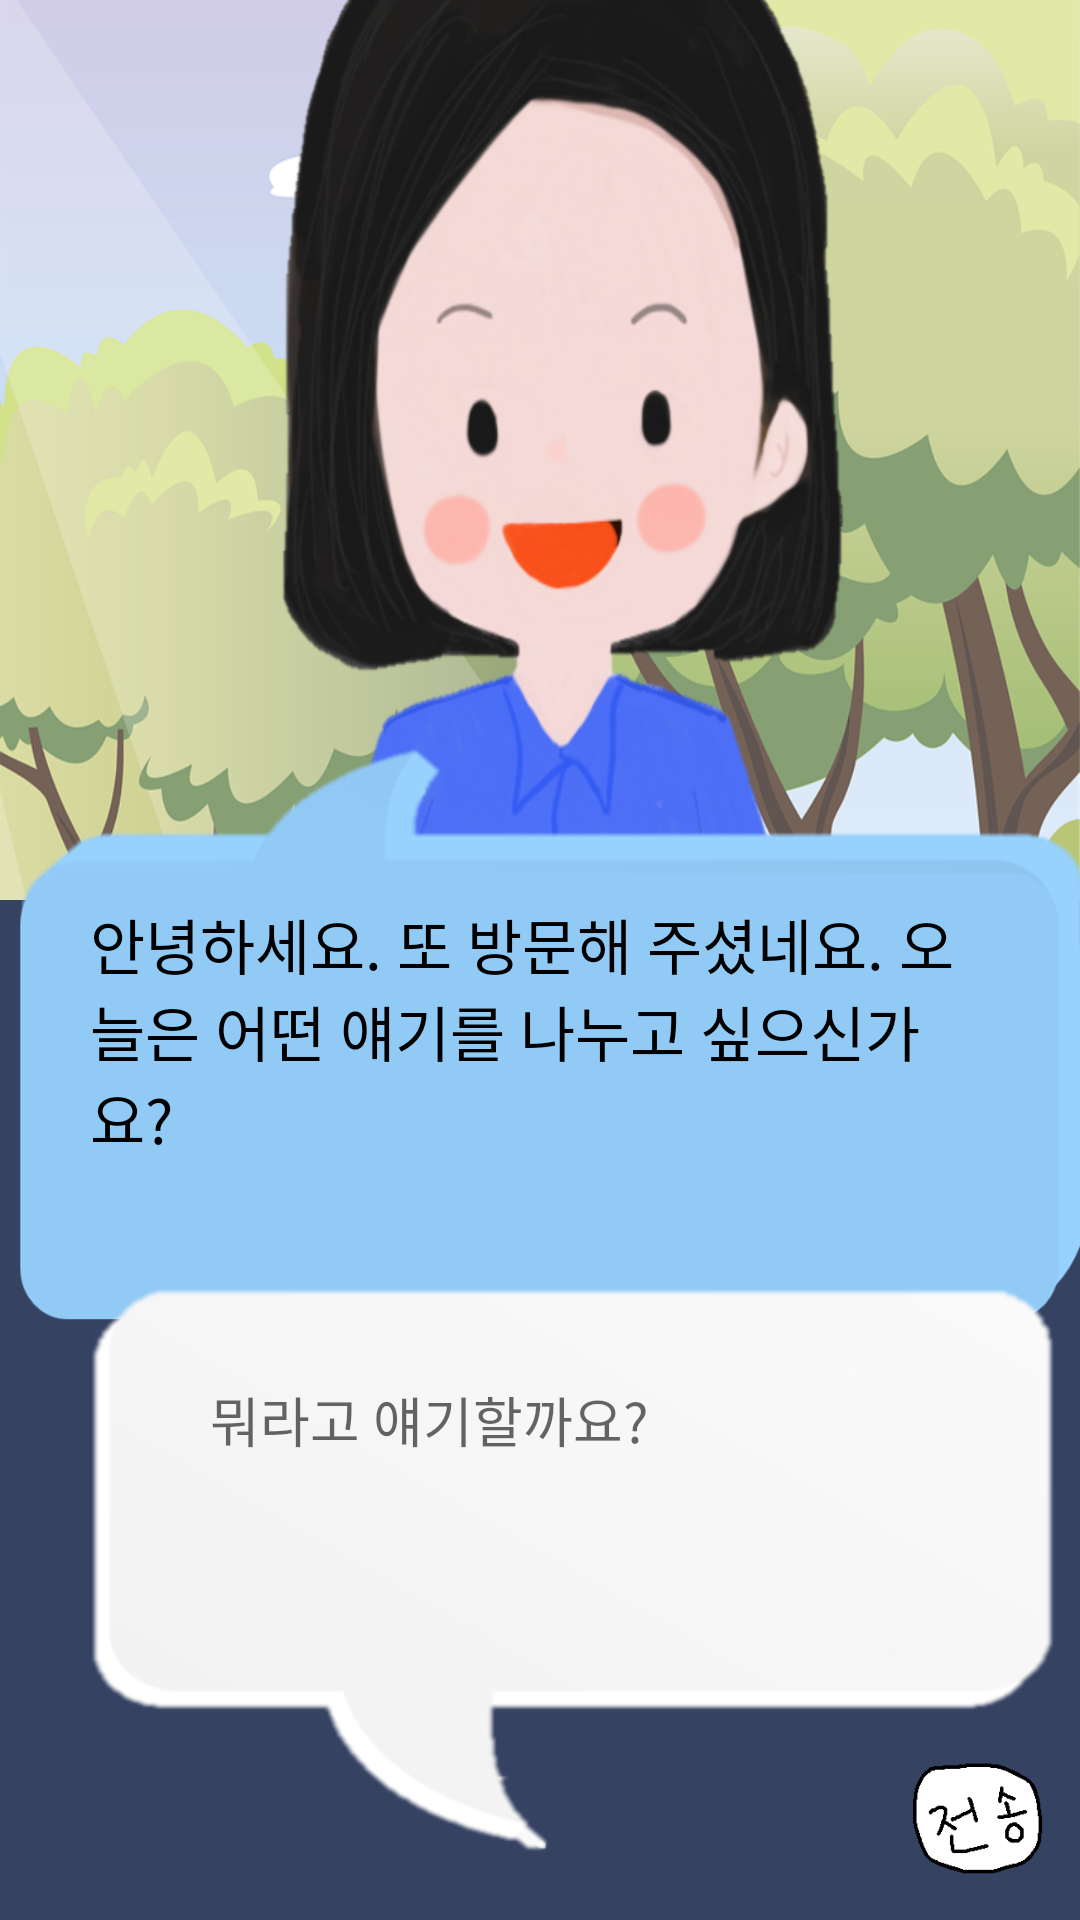

This screen was rendered from an Android layout file. Write that file and the resources it references.
<!-- AndroidManifest.xml: application theme Theme.White_butterfly -->
<!-- res/layout/activity_chatbot_counsellor.xml -->
<?xml version="1.0" encoding="utf-8"?>
<androidx.constraintlayout.widget.ConstraintLayout xmlns:android="http://schemas.android.com/apk/res/android"
    xmlns:app="http://schemas.android.com/apk/res-auto"
    xmlns:tools="http://schemas.android.com/tools"
    android:layout_width="match_parent"
    android:layout_height="match_parent"
    android:background="@drawable/bg_chatbot2">

    <ImageView
        android:id="@+id/image_chatbot_boy"
        android:layout_width="0dp"
        android:layout_height="350dp"
        android:layout_marginStart="70dp"
        android:layout_marginEnd="70dp"
        android:layout_marginBottom="120dp"
        android:background="@drawable/image_chatbot_counsellor"
        android:scaleType="centerCrop"
        app:layout_constraintBottom_toTopOf="@+id/view_chat"
        app:layout_constraintEnd_toEndOf="parent"
        app:layout_constraintStart_toStartOf="parent">

    </ImageView>

    <androidx.constraintlayout.widget.ConstraintLayout
        android:layout_width="match_parent"
        android:layout_height="340dp"
        android:background="@color/navy"
        app:layout_constraintBottom_toBottomOf="parent"
        app:layout_constraintEnd_toEndOf="parent"
        app:layout_constraintStart_toStartOf="parent">

    </androidx.constraintlayout.widget.ConstraintLayout>

    <androidx.constraintlayout.widget.ConstraintLayout
        android:id="@+id/constraintLayout3"
        android:layout_width="match_parent"
        android:layout_height="200dp"
        android:layout_marginBottom="200dp"
        android:background="@drawable/image_chat_counsellor"
        app:layout_constraintBottom_toBottomOf="parent"
        app:layout_constraintEnd_toEndOf="parent"
        app:layout_constraintStart_toStartOf="parent">

        <TextView
            android:id="@+id/text_chatbot"
            android:layout_width="match_parent"
            android:layout_height="wrap_content"
            android:layout_centerHorizontal="true"
            android:layout_centerVertical="true"
            android:layout_marginStart="30dp"
            android:layout_marginTop="60dp"
            android:layout_marginEnd="35dp"
            android:fontFamily="@font/pretendard_regular"
            android:text="안녕하세요. 또 방문해 주셨네요. 오늘은 어떤 얘기를 나누고 싶으신가요?"
            android:textColor="@color/black"
            android:textSize="20sp"
            app:layout_constraintEnd_toEndOf="parent"
            app:layout_constraintStart_toStartOf="parent"
            app:layout_constraintTop_toTopOf="parent">

        </TextView>

    </androidx.constraintlayout.widget.ConstraintLayout>

    <androidx.constraintlayout.widget.ConstraintLayout
        android:id="@+id/view_chat"
        android:layout_width="0dp"
        android:layout_height="200dp"
        android:layout_marginBottom="20dp"
        android:background="@drawable/image_chat_user"
        android:gravity="center"
        android:orientation="vertical"
        app:layout_constraintBottom_toBottomOf="parent"
        app:layout_constraintEnd_toEndOf="parent"
        app:layout_constraintStart_toStartOf="parent">

        <EditText
            android:id="@+id/et_msg"
            android:layout_width="match_parent"
            android:layout_height="wrap_content"
            android:layout_centerHorizontal="true"
            android:layout_centerVertical="true"
            android:layout_marginStart="50dp"
            android:layout_marginTop="20dp"
            android:layout_marginEnd="40dp"
            android:layout_weight="2"
            android:background="@null"
            android:ems="100"
            android:fontFamily="@font/pretendard_regular"
            android:hint="뭐라고 얘기할까요?"
            android:padding="20dp"
            app:layout_constraintEnd_toEndOf="parent"
            app:layout_constraintStart_toStartOf="parent"
            app:layout_constraintTop_toTopOf="parent" />

    </androidx.constraintlayout.widget.ConstraintLayout>

    <ImageButton
        android:id="@+id/btn_send"
        android:layout_width="48dp"
        android:layout_height="48dp"
        android:layout_alignParentEnd="true"
        android:layout_centerInParent="true"
        android:layout_marginEnd="10dp"
        android:layout_marginBottom="10dp"
        android:layout_weight="0"
        android:background="?attr/selectableItemBackgroundBorderless"
        android:padding="0dp"
        android:scaleType="centerCrop"
        android:src="@drawable/ic_send2"
        app:layout_constraintBottom_toBottomOf="parent"
        app:layout_constraintEnd_toEndOf="parent" />

</androidx.constraintlayout.widget.ConstraintLayout>
<!-- resources referenced by this layout -->
<resources>
  <color name="black">#FF000000</color>
  <color name="navy">#354262</color>
  <!-- drawable bg_chatbot2: png bitmap (drawable, 532405 bytes) -->
  <!-- drawable ic_send2: png bitmap (drawable, 4257 bytes) -->
  <!-- drawable image_chat_counsellor: png bitmap (drawable, 34385 bytes) -->
  <!-- drawable image_chat_user: png bitmap (drawable, 14833 bytes) -->
  <!-- drawable image_chatbot_counsellor: png bitmap (drawable, 237714 bytes) -->
  <style name="Theme.White_butterfly" parent="Base.Theme.White_butterfly" />
  <style name="Base.Theme.White_butterfly" parent="Theme.MaterialComponents.DayNight.DarkActionBar">
  
          <item name="colorPrimary">@color/Human</item>
  
          
          <item name="windowActionBar">false</item>
          <item name="windowNoTitle">true</item>
      </style>
  <color name="Human">#96B6C5</color>
</resources>
